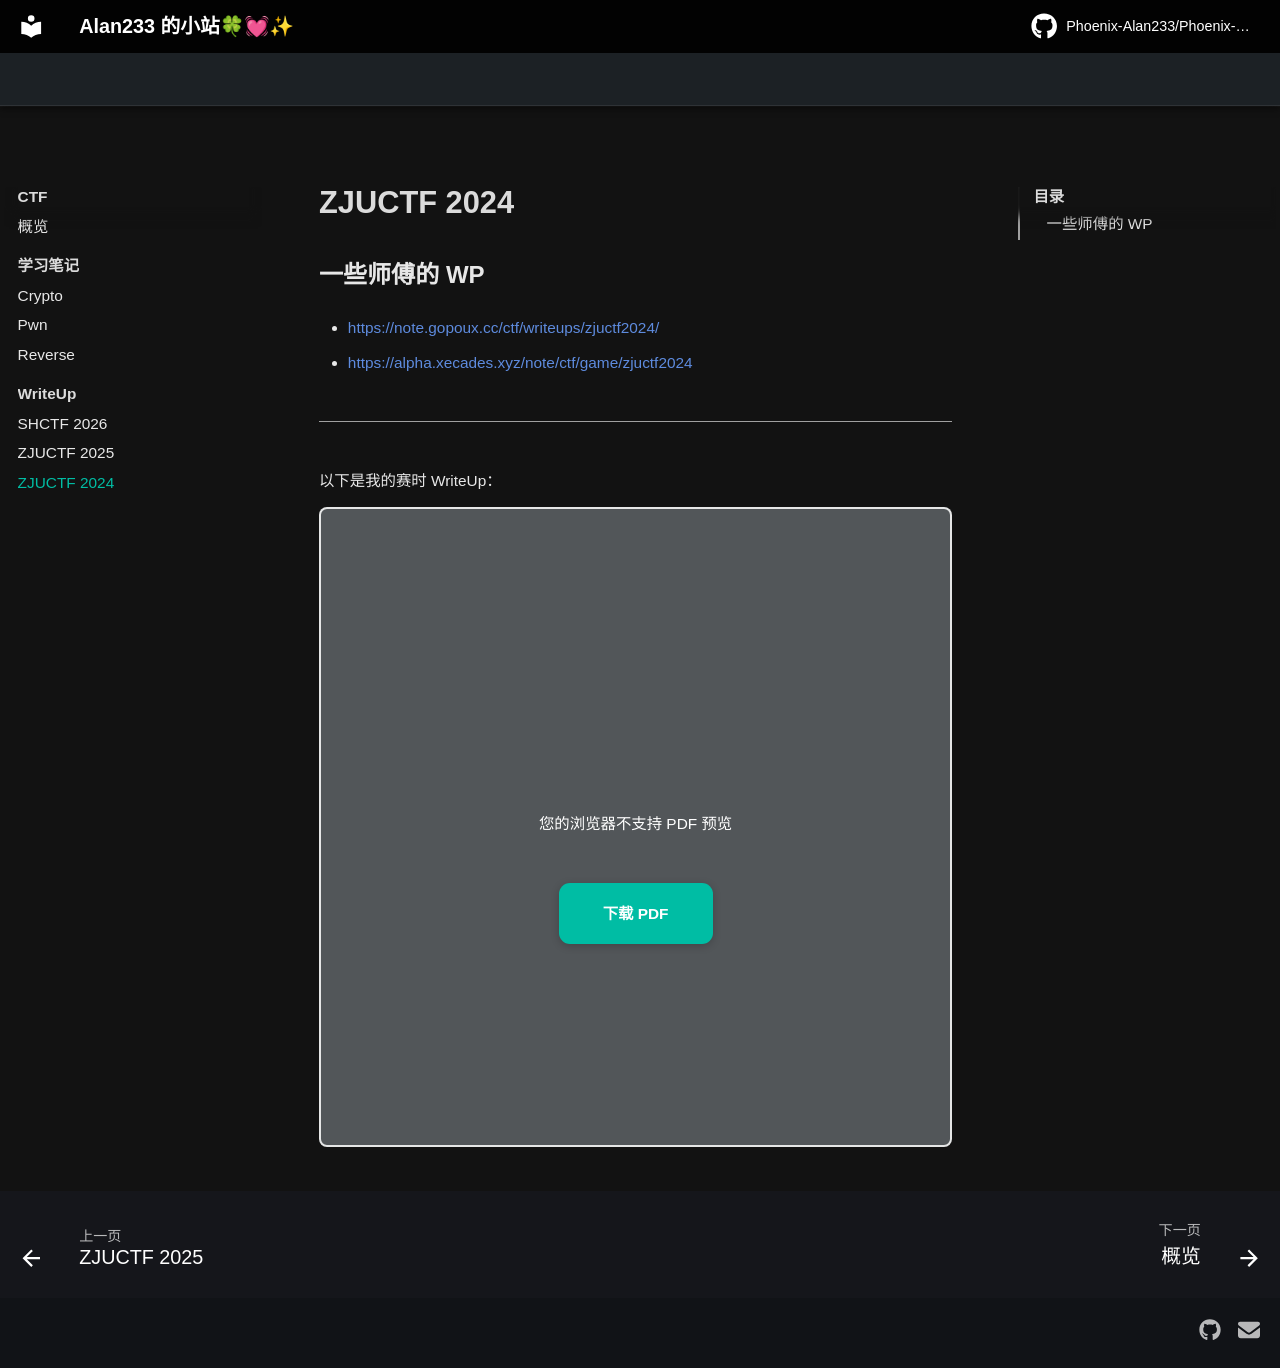

repository: Phoenix-Alan233/Phoenix-Alan233.github.io · page: CTF/writeup/ZJUCTF-2024/index.html · generator: mkdocs

# ZJUCTF 2024

## 一些师傅的 WP

- https://note.gopoux.cc/ctf/writeups/zjuctf2024/
- https://alpha.xecades.xyz/note/ctf/game/zjuctf2024

---

以下是我的赛时 WriteUp：

!pdf[../../../assets/pdf/ZJUCTF-2024-writeup.pdf]
